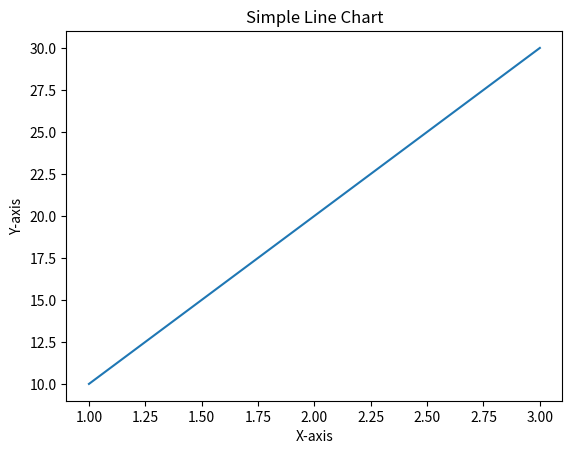
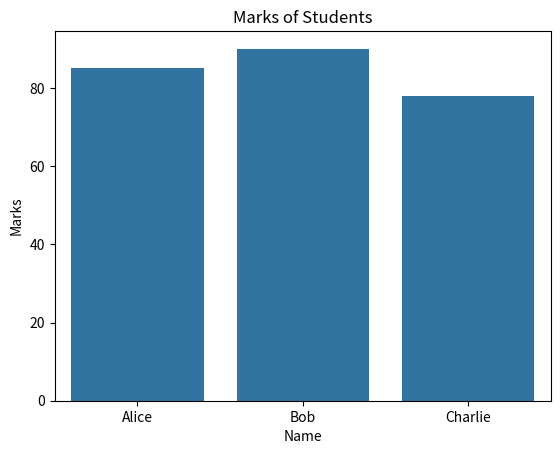

Write Python code to recreate these figures, in order.
import numpy as np
import pandas as pd
import matplotlib.pyplot as plt
import seaborn as sns
arr = np.array([10, 20, 30, 40])
print("Array:", arr)
print("Mean:", np.mean(arr))
print("Standard Deviation:", np.std(arr))
data = {'Name': ['Alice', 'Bob', 'Charlie'], 'Marks': [85, 90, 78]}
df = pd.DataFrame(data)
print(df)
print("Average Marks:", df['Marks'].mean())
plt.plot([1, 2, 3], [10, 20, 30])
plt.title("Simple Line Chart")
plt.xlabel("X-axis")
plt.ylabel("Y-axis")
plt.show()
sns.barplot(x='Name', y='Marks', data=df)
plt.title("Marks of Students")
plt.show()
